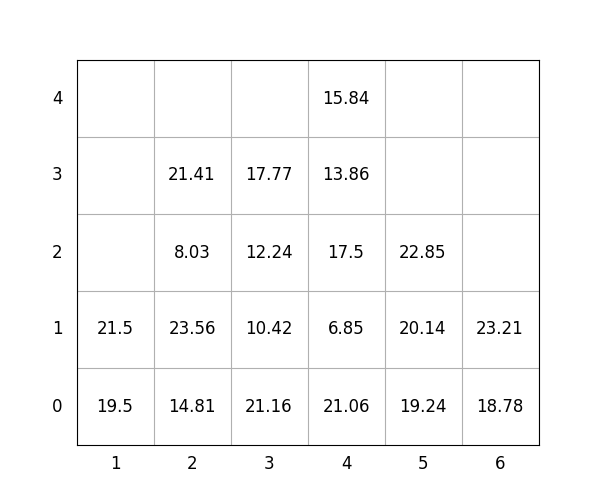

Values plotted in this chart, from the file beside it:
idx, loc_x, loc_y, loc_z, weight, group, score, seq, reloc, size(ft)
1, 3, 0, 0, 21.16, 0, 21.16, 0, 0, 20
2, 4, 0, 0, 21.06, 0, 21.06, 0, 1.0, 20
3, 4, 0, 1, 6.85, 0, 6.85, 0, 1.0, 20
4, 1, 0, 0, 19.5, 1, 119.5, 0, 1.0, 20
5, 2, 0, 0, 14.81, 0, 14.81, 0, 0, 20
6, 6, 0, 0, 18.78, 3, 318.8, 0, 0, 20
7, 3, 0, 1, 10.42, 1, 110.4, 0, 0, 20
8, 2, 0, 1, 23.56, 1, 123.6, 0, 0, 20
9, 4, 0, 2, 17.5, 0, 17.5, 0, 1.0, 20
10, 4, 0, 3, 13.86, 2, 213.9, 0, 1.0, 20
11, 4, 0, 4, 15.84, 3, 315.8, 1, 1.0, 20
12, 2, 0, 2, 8.03, 2, 208, 2, 0, 20
13, 2, 0, 3, 21.41, 2, 221.4, 3, 0, 20
14, 1, 0, 1, 21.5, 0, 21.5, 4, 1.0, 20
15, 3, 0, 2, 12.24, 1, 112.2, 5, 0, 20
16, 3, 0, 3, 17.77, 1, 117.8, 6, 0, 20
17, 6, 0, 1, 23.21, 3, 323.2, 7, 0, 20
18, 5, 0, 0, 19.24, 0, 19.24, 8, 0, 20
19, 5, 0, 1, 20.14, 0, 20.14, 9, 0, 20
20, 5, 0, 2, 22.85, 0, 22.85, 10, 0, 20
